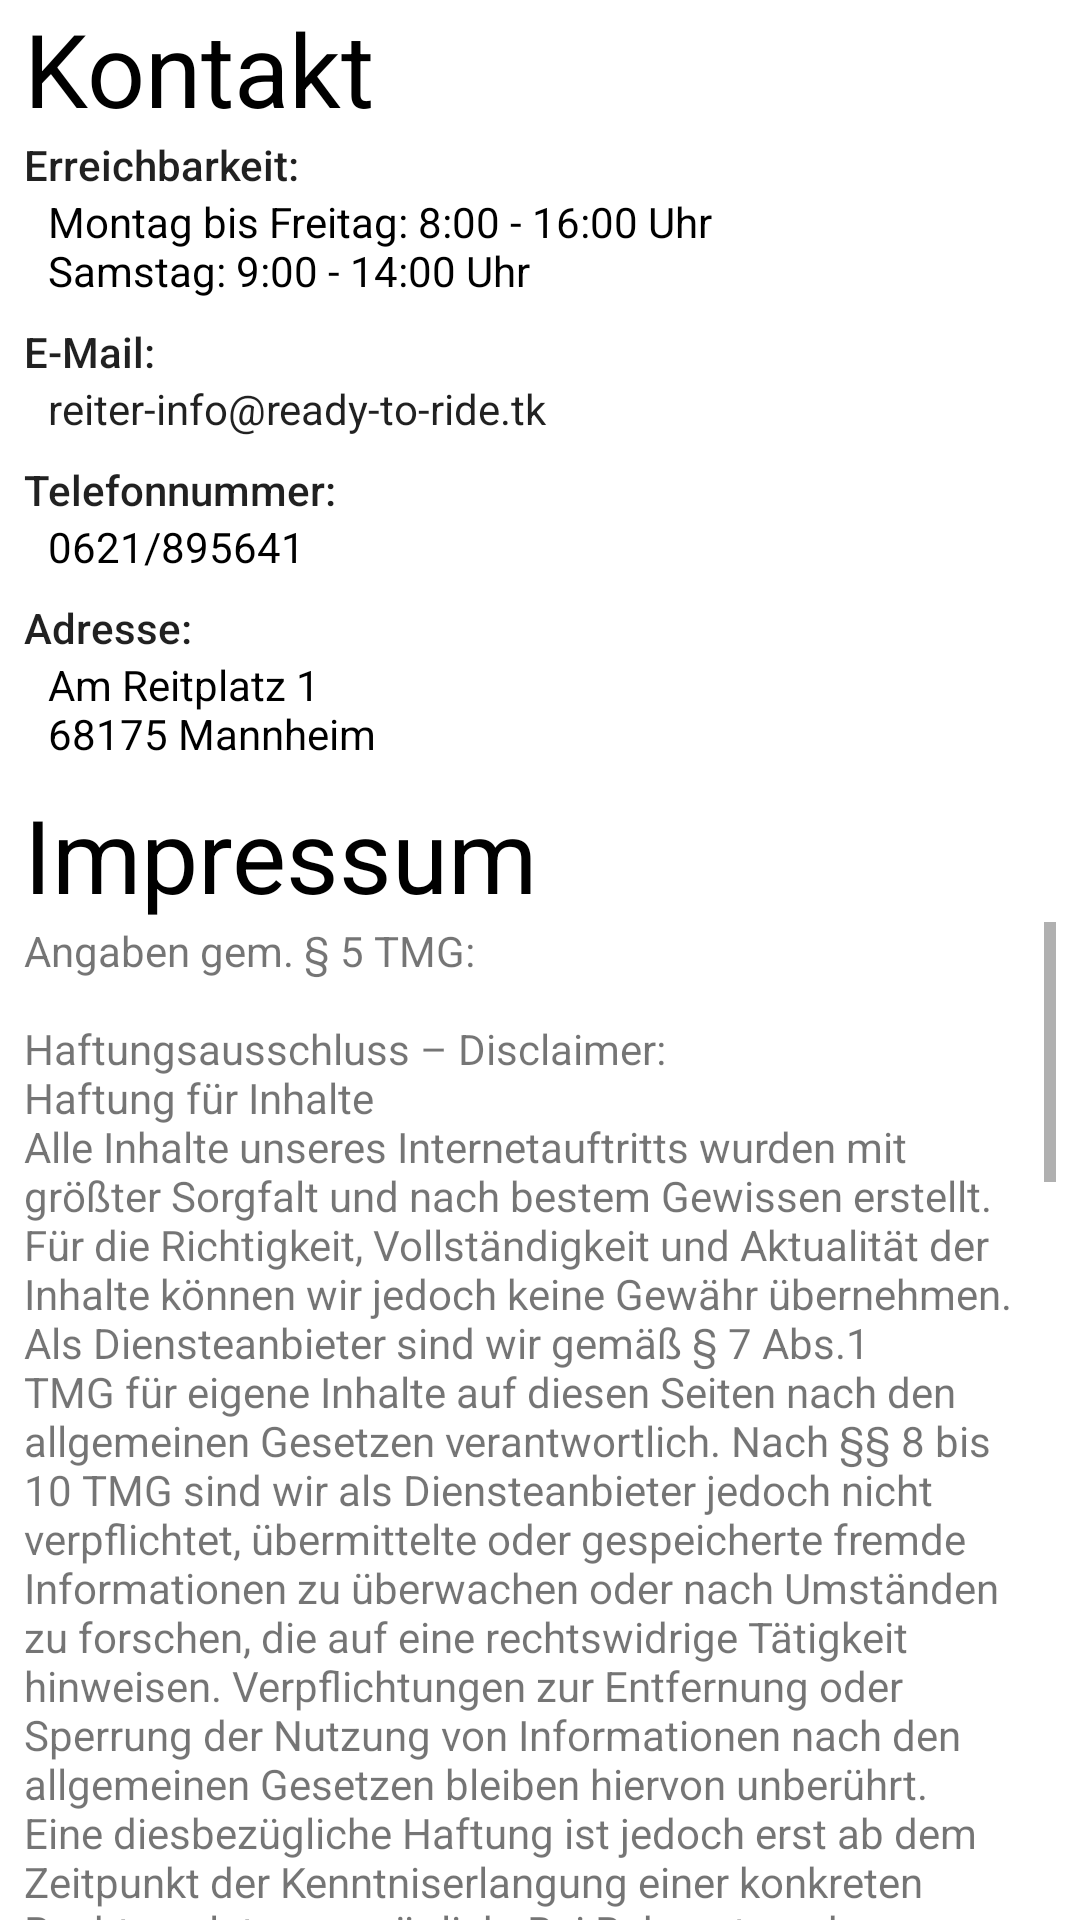

Write the Android layout XML for this screen, with the resource values it uses.
<!-- AndroidManifest.xml: application theme Theme.ReadyToRide -->
<!-- res/layout/fragment_contact.xml -->
<?xml version="1.0" encoding="utf-8"?>
<FrameLayout xmlns:android="http://schemas.android.com/apk/res/android"
    xmlns:app="http://schemas.android.com/apk/res-auto"
    xmlns:tools="http://schemas.android.com/tools"
    android:layout_width="match_parent"
    android:layout_height="match_parent">

    <LinearLayout
        android:id="@+id/linearLayout"
        android:layout_width="match_parent"
        android:layout_height="match_parent"
        android:orientation="vertical"
        android:paddingHorizontal="8dp">

        <TextView
            android:id="@+id/header_contact"
            android:layout_width="match_parent"
            android:layout_height="wrap_content"
            android:text="@string/contact_header2"
            android:textAppearance="@style/TextAppearance.AppCompat.Display1"
            android:textColor="@color/black"
            tools:text="Kontakt" />

        <TextView
            android:id="@+id/textView14"
            android:layout_width="match_parent"
            android:layout_height="wrap_content"
            android:text="@string/availability"
            android:textAppearance="@style/TextAppearance.AppCompat.Body2" />

        <TextView
            android:id="@+id/labelName"
            android:layout_width="match_parent"
            android:layout_height="wrap_content"
            android:paddingHorizontal="8dp"
            android:paddingBottom="8dp"
            android:text="@string/contact_name"
            android:textAppearance="@style/TextAppearance.AppCompat.Body1"
            android:textColor="@color/black" />


        <TextView
            android:id="@+id/textView15"
            android:layout_width="match_parent"
            android:layout_height="wrap_content"
            android:text="@string/email"
            android:textAppearance="@style/TextAppearance.AppCompat.Body2" />


        <TextView
            android:id="@+id/textView18"
            android:layout_width="match_parent"
            android:layout_height="wrap_content"
            android:paddingHorizontal="8dp"
            android:paddingBottom="8dp"
            android:text="@string/contact_mail"
            android:textAppearance="@style/TextAppearance.AppCompat.Body1" />

        <TextView
            android:id="@+id/textView16"
            android:layout_width="match_parent"
            android:layout_height="wrap_content"
            android:text="@string/phone_number"
            android:textAppearance="@style/TextAppearance.AppCompat.Body2" />

        <TextView
            android:id="@+id/labelMessage"
            android:layout_width="match_parent"
            android:layout_height="wrap_content"
            android:paddingHorizontal="8dp"
            android:paddingBottom="8dp"
            android:text="@string/contact_message"
            android:textAppearance="@style/TextAppearance.AppCompat.Body1"
            android:textColor="@color/black" />

        <TextView
            android:id="@+id/textView17"
            android:layout_width="match_parent"
            android:layout_height="wrap_content"
            android:text="Adresse:"
            android:textAppearance="@style/TextAppearance.AppCompat.Body2" />

        <TextView
            android:id="@+id/labelMail"
            android:layout_width="match_parent"
            android:layout_height="wrap_content"
            android:paddingHorizontal="8dp"
            android:text="@string/contact_adress"
            android:textAppearance="@style/TextAppearance.AppCompat.Body1"
            android:textColor="@color/black" />

        <TextView
            android:id="@+id/header_impressum"
            android:layout_width="match_parent"
            android:layout_height="wrap_content"
            android:paddingTop="8dp"
            android:text="@string/contact_header"
            android:textAppearance="@style/TextAppearance.AppCompat.Display1"
            android:textColor="@color/black" />

        <ScrollView
            android:layout_width="match_parent"
            android:layout_height="wrap_content">

            <TextView
                android:id="@+id/textView3"
                android:layout_width="match_parent"
                android:layout_height="wrap_content"
                android:hyphenationFrequency="normal"
                android:text="@string/contact_impressum" />
        </ScrollView>


    </LinearLayout>

</FrameLayout>
<!-- resources referenced by this layout -->
<resources>
  <color name="black">#FF000000</color>
  <string name="availability">Erreichbarkeit:</string>
  <string name="contact_adress">Am Reitplatz 1\n68175 Mannheim</string>
  <string name="contact_header">Impressum</string>
  <string name="contact_header2">Kontakt</string>
  <string name="contact_mail">reiter-info@ready-to-ride.tk</string>
  <string name="contact_message">0621/895641</string>
  <string name="contact_name">Montag bis Freitag: 8:00 - 16:00 Uhr\nSamstag: 9:00 - 14:00 Uhr</string>
  <string name="email">E-Mail:</string>
  <string name="phone_number">Telefonnummer:</string>
  <color name="orange_500">#FF914D</color>
  <color name="orange_700">#C7621F</color>
  <color name="white">#FFFFFFFF</color>
  <color name="yellow_200">#FFDE59</color>
  <color name="yellow_700">#C9AD24</color>
</resources>
